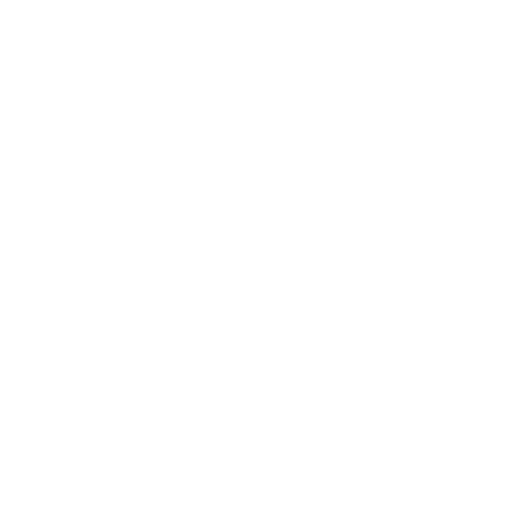
t = 0.00 s
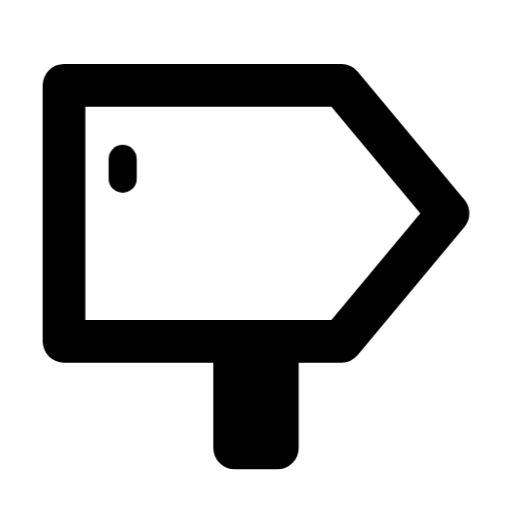
t = 0.43 s
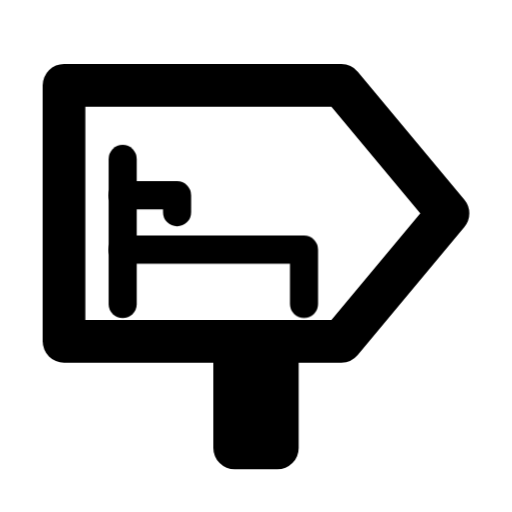
t = 0.89 s
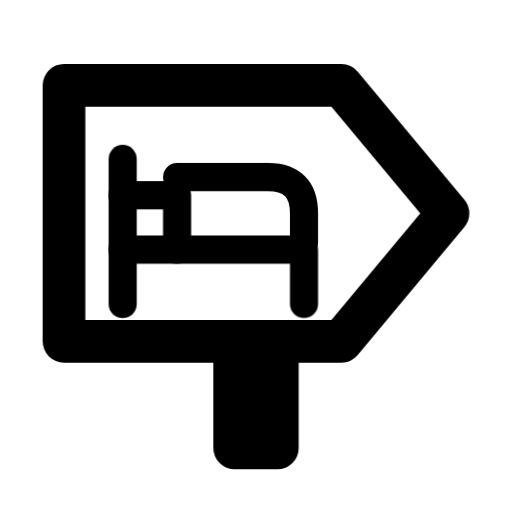
t = 1.25 s
t = 1.79 s: frame unchanged from t = 1.25 s, image omitted
t = 2.33 s: frame unchanged from t = 1.25 s, image omitted

The animated SVG that drew these frames (rendered in a browser with its animation timeline set to each time). Animation: 6 CSS @keyframes rules; one cycle of 2.65 s, repeats indefinitely.

<svg xmlns="http://www.w3.org/2000/svg" width="24" height="24" fill="none" stroke="currentColor" stroke-linecap="round" stroke-linejoin="round" stroke-width="2" viewBox="0 0 24 24">
    <!-- Generated by scripts/icon-expansion/generate.mjs -->
    <!-- Motion: trace each stroke from its own origin, accumulate the drawing, then hold before restarting. -->
    <style>
        @media (prefers-reduced-motion: no-preference) {
            @keyframes ira-stroke-sign-east-lodging-0 { 0% { stroke-dashoffset: 1; opacity: 0; } 0.4% { opacity: 1; } 7.8333%, 88% { stroke-dashoffset: 0; opacity: 1; } 100% { stroke-dashoffset: 0; opacity: 0; } }
            [data-ira-stroke-reveal="sign-east-lodging"] [data-ira-line="0"] { stroke-dasharray: 1 1; animation: ira-stroke-sign-east-lodging-0 2.65s cubic-bezier(.25,.65,.35,1) infinite; }
            @keyframes ira-stroke-sign-east-lodging-1 { 0%, 7.8333% { stroke-dashoffset: 1; opacity: 0; } 8.2333% { opacity: 1; } 15.6667%, 88% { stroke-dashoffset: 0; opacity: 1; } 100% { stroke-dashoffset: 0; opacity: 0; } }
            [data-ira-stroke-reveal="sign-east-lodging"] [data-ira-line="1"] { stroke-dasharray: 1 1; animation: ira-stroke-sign-east-lodging-1 2.65s cubic-bezier(.25,.65,.35,1) infinite; }
            @keyframes ira-stroke-sign-east-lodging-2 { 0%, 15.6667% { stroke-dashoffset: 1; opacity: 0; } 16.0667% { opacity: 1; } 23.5%, 88% { stroke-dashoffset: 0; opacity: 1; } 100% { stroke-dashoffset: 0; opacity: 0; } }
            [data-ira-stroke-reveal="sign-east-lodging"] [data-ira-line="2"] { stroke-dasharray: 1 1; animation: ira-stroke-sign-east-lodging-2 2.65s cubic-bezier(.25,.65,.35,1) infinite; }
            @keyframes ira-stroke-sign-east-lodging-3 { 0%, 23.5% { stroke-dashoffset: 1; opacity: 0; } 23.9% { opacity: 1; } 31.3333%, 88% { stroke-dashoffset: 0; opacity: 1; } 100% { stroke-dashoffset: 0; opacity: 0; } }
            [data-ira-stroke-reveal="sign-east-lodging"] [data-ira-line="3"] { stroke-dasharray: 1 1; animation: ira-stroke-sign-east-lodging-3 2.65s cubic-bezier(.25,.65,.35,1) infinite; }
            @keyframes ira-stroke-sign-east-lodging-4 { 0%, 31.3333% { stroke-dashoffset: 1; opacity: 0; } 31.7333% { opacity: 1; } 39.1667%, 88% { stroke-dashoffset: 0; opacity: 1; } 100% { stroke-dashoffset: 0; opacity: 0; } }
            [data-ira-stroke-reveal="sign-east-lodging"] [data-ira-line="4"] { stroke-dasharray: 1 1; animation: ira-stroke-sign-east-lodging-4 2.65s cubic-bezier(.25,.65,.35,1) infinite; }
            @keyframes ira-stroke-sign-east-lodging-5 { 0%, 39.1667% { stroke-dashoffset: 1; opacity: 0; } 39.5667% { opacity: 1; } 47%, 88% { stroke-dashoffset: 0; opacity: 1; } 100% { stroke-dashoffset: 0; opacity: 0; } }
            [data-ira-stroke-reveal="sign-east-lodging"] [data-ira-line="5"] { stroke-dasharray: 1 1; animation: ira-stroke-sign-east-lodging-5 2.65s cubic-bezier(.25,.65,.35,1) infinite; }
        }
    </style>
    <g data-ira-stroke-reveal="sign-east-lodging"><path data-ira-line="0" pathLength="1" d="M3 4L16 4L21 10L16 16L3 16z"/><path data-ira-line="1" pathLength="1" d="M11 16L11 21L13 21L13 16"/><g transform="translate(10 10) scale(0.85)"><g stroke-width="1.55"><path data-ira-line="2" pathLength="1" d="M-5 -3L-5 5"/><path data-ira-line="3" pathLength="1" d="M-5 2L5 2L5 5"/><path data-ira-line="4" pathLength="1" d="M-5 -1L-2 -1L-2 2"/><path data-ira-line="5" pathLength="1" d="M-2 -2L3 -2Q5 -2 5 0L5 2"/></g></g></g>
</svg>
